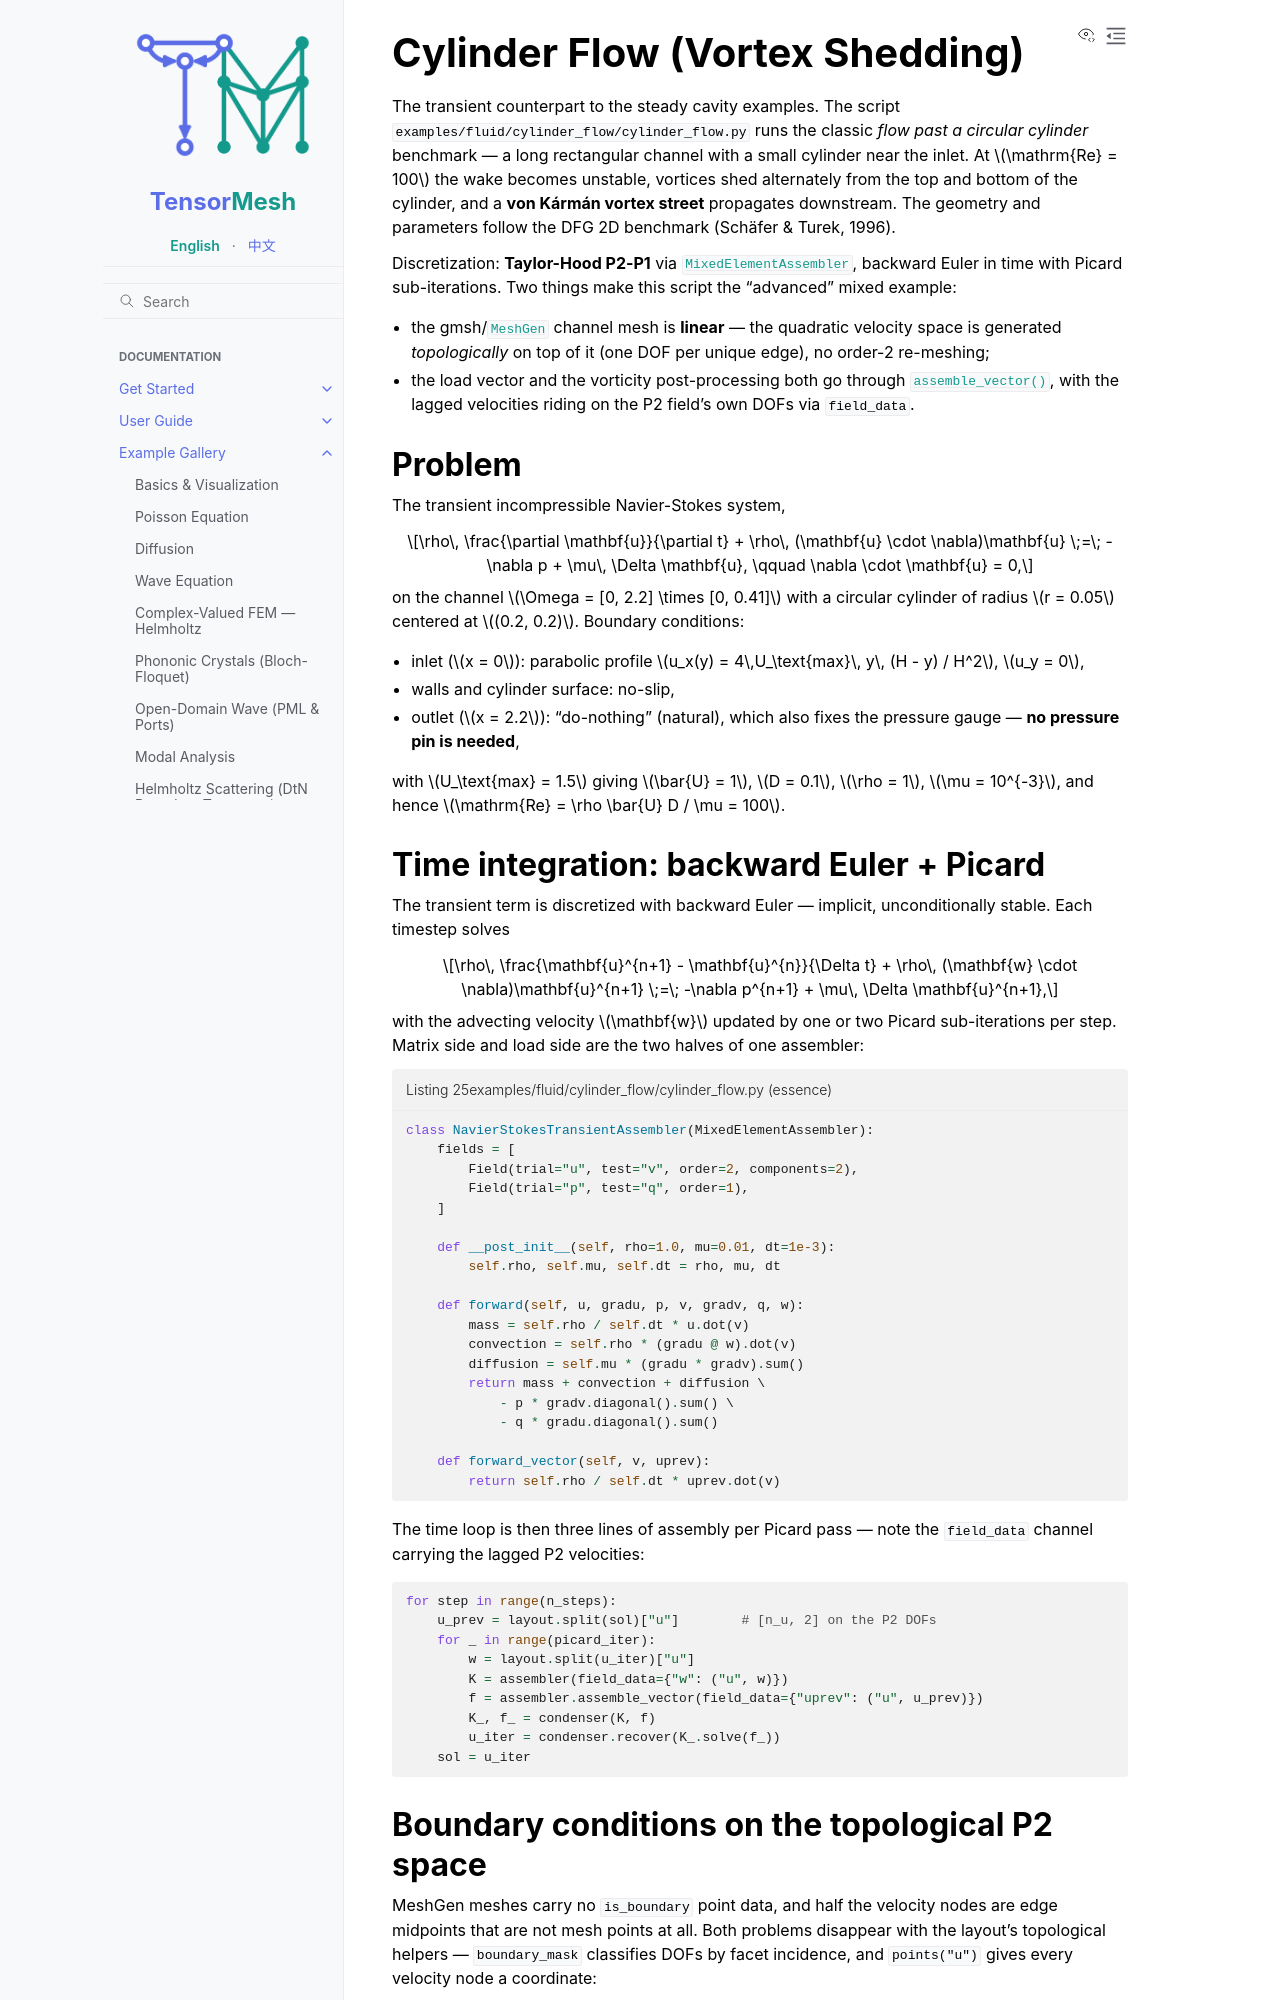

repository: camlab-ethz/TensorMesh · page: example_gallery/fluid/cylinder_flow.html · generator: sphinx

Cylinder Flow (Vortex Shedding)
================================

The transient counterpart to the steady cavity examples. The
script ``examples/fluid/cylinder_flow/cylinder_flow.py`` runs the
classic *flow past a circular cylinder* benchmark — a long
rectangular channel with a small cylinder near the inlet. At
:math:`\mathrm{Re} = 100` the wake becomes unstable, vortices
shed alternately from the top and bottom of the cylinder, and a
**von Kármán vortex street** propagates downstream. The geometry
and parameters follow the DFG 2D benchmark (Schäfer & Turek,
1996).

Discretization: **Taylor-Hood P2-P1** via
:class:`~tensormesh.MixedElementAssembler`, backward Euler in time
with Picard sub-iterations. Two things make this script the
"advanced" mixed example:

* the gmsh/:class:`~tensormesh.MeshGen` channel mesh is **linear**
  — the quadratic velocity space is generated *topologically* on
  top of it (one DOF per unique edge), no order-2 re-meshing;
* the load vector and the vorticity post-processing both go through
  :meth:`~tensormesh.MixedElementAssembler.assemble_vector`, with
  the lagged velocities riding on the P2 field's own DOFs via
  ``field_data``.


Problem
-------

The transient incompressible Navier-Stokes system,

.. math::

   \rho\, \frac{\partial \mathbf{u}}{\partial t}
   + \rho\, (\mathbf{u} \cdot \nabla)\mathbf{u}
   \;=\; -\nabla p + \mu\, \Delta \mathbf{u},
   \qquad \nabla \cdot \mathbf{u} = 0,

on the channel :math:`\Omega = [0, 2.2] \times [0, 0.41]` with a
circular cylinder of radius :math:`r = 0.05` centered at
:math:`(0.2, 0.2)`. Boundary conditions:

* inlet (:math:`x = 0`): parabolic profile
  :math:`u_x(y) = 4\,U_\text{max}\, y\, (H - y) / H^2`,
  :math:`u_y = 0`,
* walls and cylinder surface: no-slip,
* outlet (:math:`x = 2.2`): "do-nothing" (natural), which also
  fixes the pressure gauge — **no pressure pin is needed**,

with :math:`U_\text{max} = 1.5` giving :math:`\bar{U} = 1`,
:math:`D = 0.1`, :math:`\rho = 1`, :math:`\mu = 10^{-3}`, and
hence :math:`\mathrm{Re} = \rho \bar{U} D / \mu = 100`.
